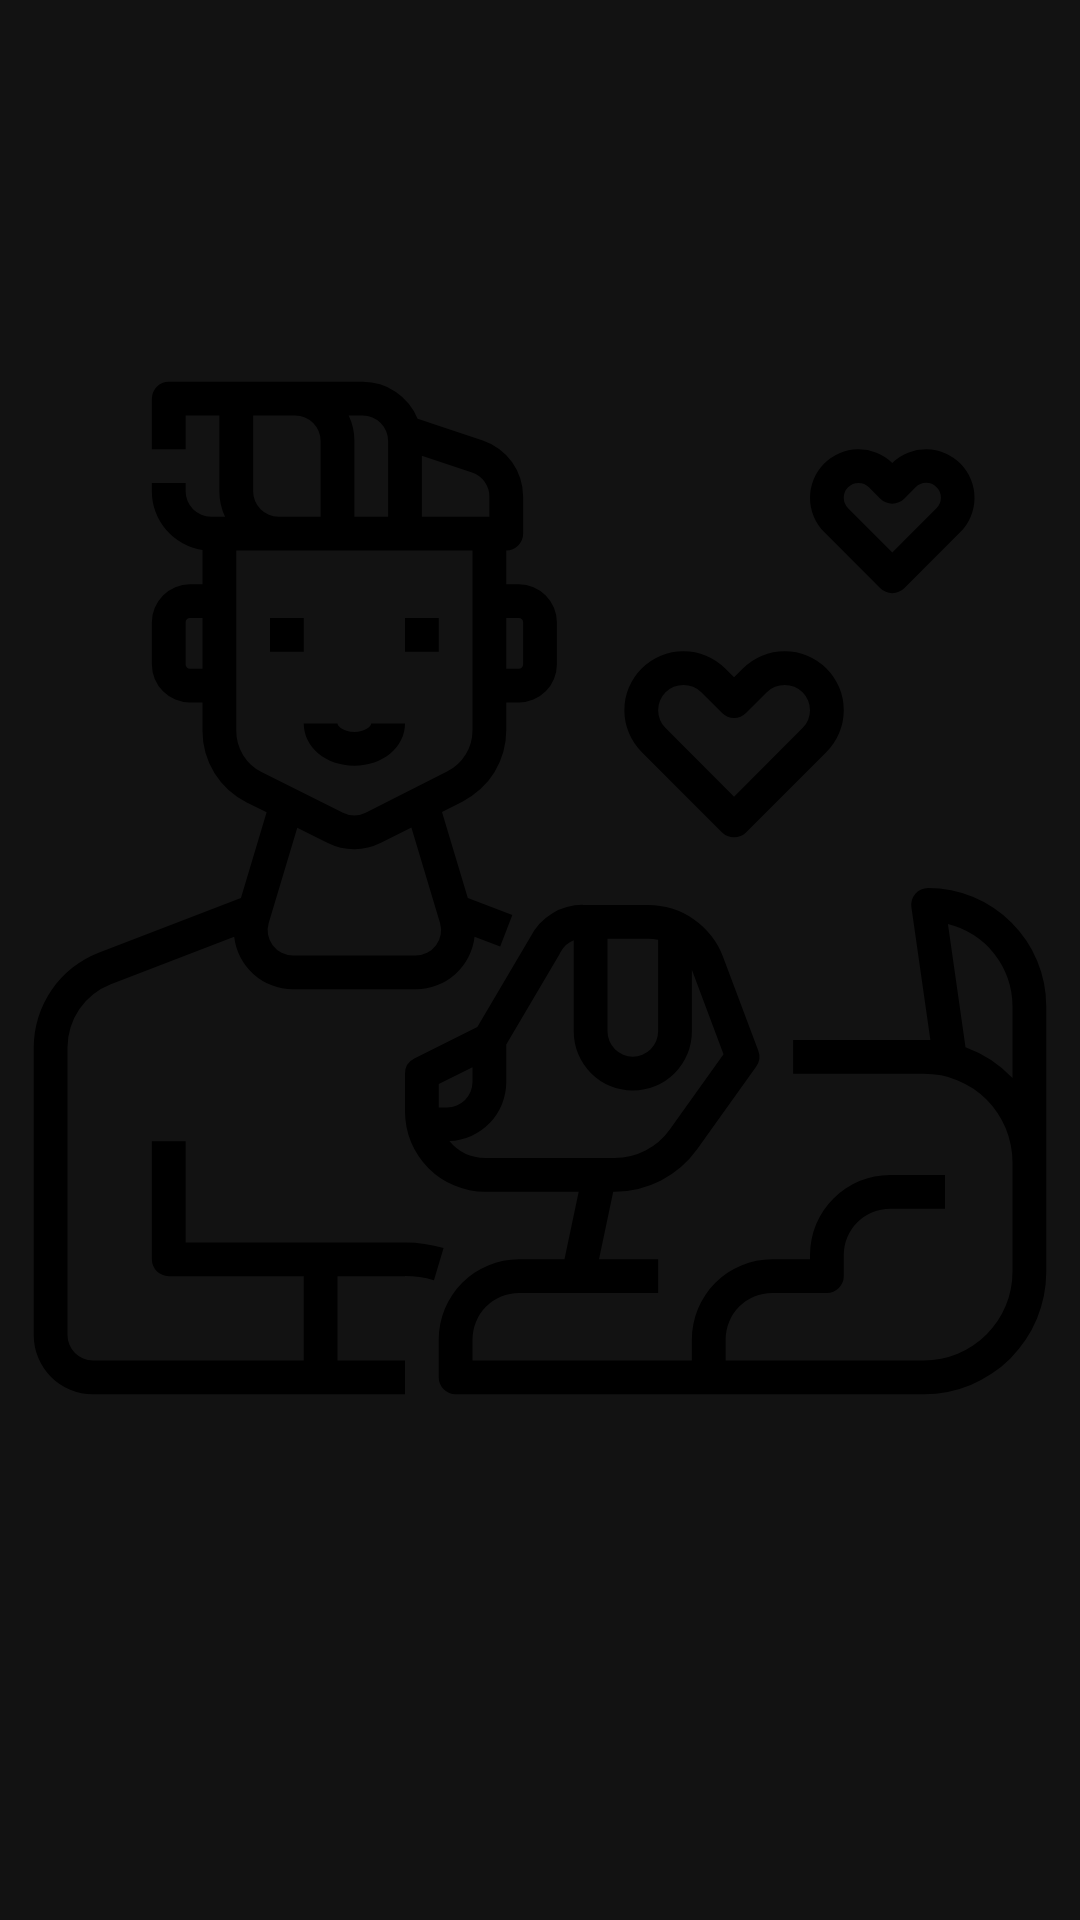

The Android layout XML behind this screen, and the referenced resources:
<!-- AndroidManifest.xml: application theme AppTheme -->
<!-- res/layout/fragment_page_breed_detail.xml -->
<?xml version="1.0" encoding="utf-8"?>
<androidx.constraintlayout.widget.ConstraintLayout xmlns:android="http://schemas.android.com/apk/res/android"
    xmlns:app="http://schemas.android.com/apk/res-auto"
    xmlns:tools="http://schemas.android.com/tools"
    android:layout_width="match_parent"
    android:layout_height="match_parent"
    tools:context=".breed_list.detail.child.ui.PageBreedDetailFragment">

    <androidx.appcompat.widget.AppCompatImageView
        android:id="@+id/dogImage"
        android:layout_width="match_parent"
        android:layout_height="0dp"
        android:layout_marginTop="@dimen/base_margin"
        android:layout_marginBottom="@dimen/base_margin"
        android:scaleType="fitCenter"
        android:src="@drawable/placeholder_dog"
        app:layout_constraintBottom_toTopOf="@+id/favouriteIcon"
        app:layout_constraintEnd_toEndOf="parent"
        app:layout_constraintStart_toStartOf="parent"
        app:layout_constraintTop_toTopOf="parent" />

    <androidx.appcompat.widget.AppCompatImageView
        android:id="@+id/favouriteIcon"
        android:layout_width="wrap_content"
        android:layout_height="wrap_content"
        android:layout_marginEnd="@dimen/double_base_margin"
        android:padding="@dimen/small_margin"
        android:layout_marginBottom="@dimen/double_base_margin"
        android:src="@drawable/ic_favorite_outline"
        android:tint="@color/colorPrimary"
        app:layout_constraintBottom_toBottomOf="parent"
        app:layout_constraintEnd_toEndOf="parent" />


</androidx.constraintlayout.widget.ConstraintLayout>
<!-- resources referenced by this layout -->
<resources>
  <dimen name="base_margin">16dp</dimen>
  <dimen name="double_base_margin">32dp</dimen>
  <dimen name="small_margin">8dp</dimen>
  <!-- drawable placeholder_dog: vector/xml drawable (drawable, 4457 chars, omitted) -->
  <style name="AppTheme" parent="Theme.MaterialComponents.NoActionBar">
          
          <item name="colorPrimary">@color/colorPrimary</item>
          <item name="colorPrimaryDark">@color/colorPrimaryDark</item>
          <item name="colorAccent">@color/colorAccent</item>
          <item name="android:textColor">@android:color/black</item>
  
      </style>
  <!-- not gathered from this repository: default colours our renderer supplied (Android Studio template values) -->
  <color name="colorPrimary">#FF6200EE</color>
  <color name="colorPrimaryDark">#FF3700B3</color>
  <color name="colorAccent">#FF03DAC5</color>
</resources>
